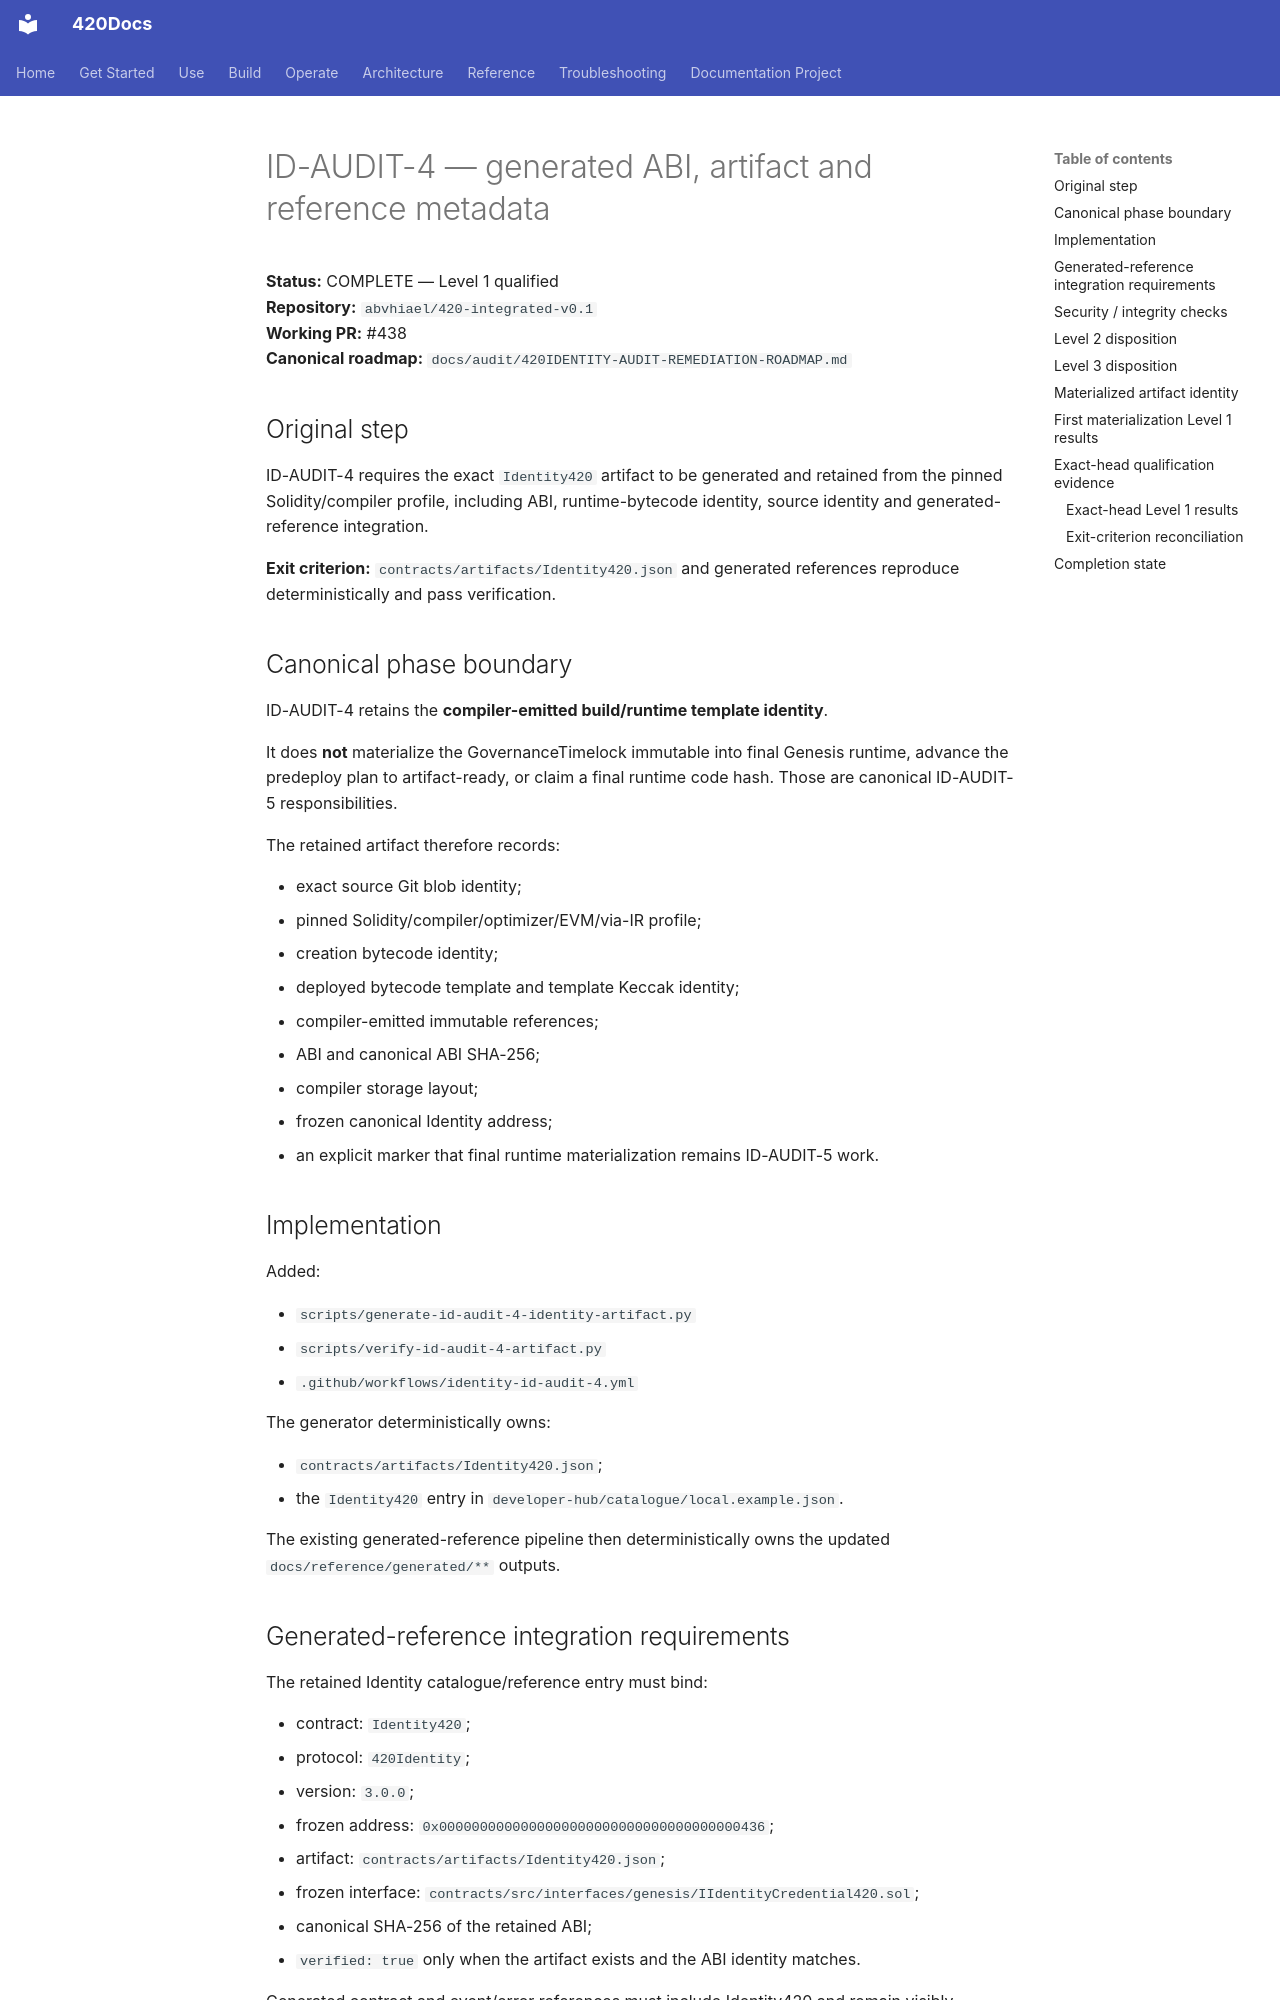

repository: abvhiael/420-integrated-v0.1 · page: audit/ID-AUDIT-4-GENERATED-ARTIFACT-REFERENCE-QUALIFICATION/index.html · generator: mkdocs

# ID-AUDIT-4 — generated ABI, artifact and reference metadata

**Status:** COMPLETE — Level 1 qualified  
**Repository:** `abvhiael/420-integrated-v0.1`  
**Working PR:** #438  
**Canonical roadmap:** `docs/audit/420IDENTITY-AUDIT-REMEDIATION-ROADMAP.md`

## Original step

ID-AUDIT-4 requires the exact `Identity420` artifact to be generated and retained
from the pinned Solidity/compiler profile, including ABI, runtime-bytecode identity,
source identity and generated-reference integration.

**Exit criterion:** `contracts/artifacts/Identity420.json` and generated references
reproduce deterministically and pass verification.

## Canonical phase boundary

ID-AUDIT-4 retains the **compiler-emitted build/runtime template identity**.

It does **not** materialize the GovernanceTimelock immutable into final Genesis runtime,
advance the predeploy plan to artifact-ready, or claim a final runtime code hash.
Those are canonical ID-AUDIT-5 responsibilities.

The retained artifact therefore records:

- exact source Git blob identity;
- pinned Solidity/compiler/optimizer/EVM/via-IR profile;
- creation bytecode identity;
- deployed bytecode template and template Keccak identity;
- compiler-emitted immutable references;
- ABI and canonical ABI SHA-256;
- compiler storage layout;
- frozen canonical Identity address;
- an explicit marker that final runtime materialization remains ID-AUDIT-5 work.

## Implementation

Added:

- `scripts/generate-id-audit-4-identity-artifact.py`
- `scripts/verify-id-audit-4-artifact.py`
- `.github/workflows/identity-id-audit-4.yml`

The generator deterministically owns:

- `contracts/artifacts/Identity420.json`;
- the `Identity420` entry in `developer-hub/catalogue/local.example.json`.

The existing generated-reference pipeline then deterministically owns the updated
`docs/reference/generated/**` outputs.

## Generated-reference integration requirements

The retained Identity catalogue/reference entry must bind:

- contract: `Identity420`;
- protocol: `420Identity`;
- version: `3.0.0`;
- frozen address: `0x0000000000000000000000000000000000000436`;
- artifact: `contracts/artifacts/Identity420.json`;
- frozen interface: `contracts/src/interfaces/genesis/IIdentityCredential420.sol`;
- canonical SHA-256 of the retained ABI;
- `verified: true` only when the artifact exists and the ABI identity matches.

Generated contract and event/error references must include Identity420 and remain
visibly scoped as local/repository reference evidence rather than live deployment proof.

420Indexer must retain its canonical `Identity420 -> 420Identity` descriptor mapping.
